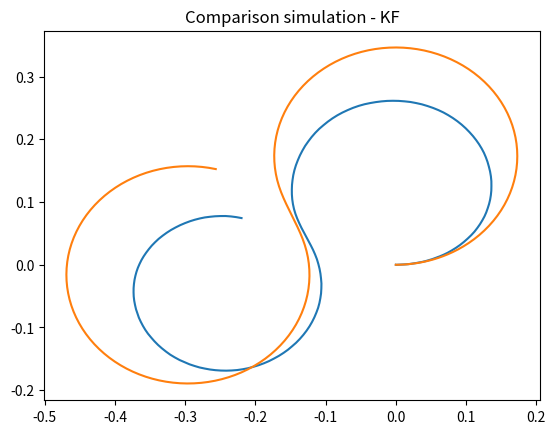
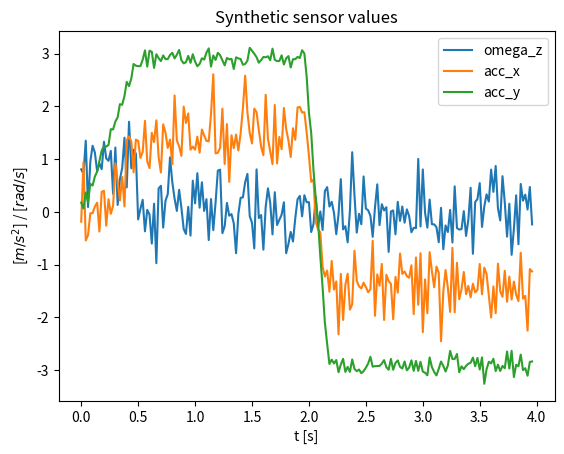

Reproduce these figures in Python, in order.
from scipy.integrate import odeint
import numpy as np
import math
from matplotlib import pyplot as plt

# base B
B = 0.1
control_freq = 50 #Hz
Ts = 1/control_freq

def dynamics(x, t, control):
    u = get_control_at_time(control, t)
    v = u[0]
    phi = u[1]
    theta = x[3]
    xd = v*np.cos(theta)
    yd = v*np.sin(theta)
    vd = 0
    thetad = v/B*np.tan(phi)
    return [xd, yd, vd, thetad]

def ramp_iter(u, limit):
    u = iter(u)
    u0 = next(u)
    yield u0
    for u1 in u:
        delta = u1-u0
        u1 = u0 + np.sign(delta) * min(limit, abs(delta))
        u0 = u1
        yield u1

def ramp(u, limit):
    return np.array(list(ramp_iter(u, limit)))

def get_control_at_time(u, t):
    k = int(t*control_freq)
    if k >= len(u):
        return u[-1] # hold last control input
    elif k < 0:
        return [0, 0]
    else:
        return u[k]

max_phi = 30 * np.pi / 180

phi = np.array([1,-1]).repeat(100)
phi = phi * max_phi
phi = ramp(phi, 10 * max_phi / control_freq)

max_acc = 1 # [m/s^2]
max_vel = 0.5 # [m/s]
v = max_vel * np.ones(len(phi))
v[0] = 0
v = ramp(v, max_acc / control_freq)

control = np.column_stack((v, phi))
sim_steps = len(control)
sim_time = sim_steps/control_freq
t = np.linspace(0, sim_steps*Ts, sim_steps) # sec

x0 = [0,0,0,0]
sim = odeint(dynamics, x0, t, args=(control, ))

# plt.plot(sim[:,0], sim[:,1])
# plt.show()


x = sim[:,0]
y = sim[:,1]
v = control[:,0]
theta = sim[:,3]
omega = np.diff(theta)
omega=omega * control_freq
accx = np.diff(v) * control_freq
v = v[0:-1]
accy = v * omega


def measurement(x, z_imu, u):
    v = float(x[2][0])
    theta = x[3][0]
    ct = math.cos(theta)
    st = math.sin(theta)
    accx = z_imu[0]
    accy = z_imu[1]
    omega = z_imu[2]
    z = np.array([
        [(1/2*Ts**2*accx + Ts*v)*ct + 1/2*Ts**2*st*accy],
        [(1/2*Ts**2*accx + Ts*v)*st - 1/2*Ts**2*ct*accy],
        [Ts*accx],
        [Ts*omega]
    ])
    return x + z

def h(x):
    return x

# kalman filter
def kalman(x, P, u, z, t):
    theta = x[3][0]

    v = u[0]
    phi = u[1]
    I = np.identity(4)
    H = I
    F = np.matrix([[0,0,math.cos(theta),-v*math.sin(theta)],
                   [0,0,math.sin(theta), v*math.cos(theta)],
                   [0,0,0,0],
                   [0,0,1/B*math.tan(phi),0]])
    A = Ts*F + I


    # prediciton step
    out = odeint(dynamics, np.array(x).flatten(), [t, t + Ts], args=(control, ))[1]
    x = np.array(out).reshape(4,1)
    #x = A@x
    P = A@P@A.T + Q

    # Kalman gain
    S = H@P@H.T + R
    # K = P@H.T @ np.linalg.pinv(S)
    K = P@H.T @ np.linalg.inv(S)

    # innovation
    y = z - h(x)
    # measurement correction step
    x = x + K @ y
    P = (I - K@H)@P@(I - K@H).T + K@R@K.T


    return x, P


qx = qy = qv = qt = 0.01
Q = np.array([[qx,0,0,0],
               [0,qy,0,0],
               [0,0,qv,0],
               [0,0,0,qt]])

sg = 0.1
sa = 0.4

rx = ry = 1/2*Ts**2*sa**2
rv = Ts*sa**2
rt = Ts*sg**2
R = np.array([[rx,0,0,0],
               [0,ry,0,0],
               [0,0,rv,0],
               [0,0,0,rt]])

accx_noise = sa*np.random.randn(len(accx))
accy_noise = sa*np.random.randn(len(accy))
gyro_noise = sg*np.random.randn(len(omega))

accx_bias = 0 #0.05
accy_bias = 0 #0.05
gyro_bias = 0 #0.3

imu = np.column_stack((
    accx + accx_noise + accx_bias,
    accy + accy_noise + accy_bias,
    omega + gyro_noise + gyro_bias))

P = np.diag([0.1, 0.1, 0.1, 0.1])
x = np.array([[0],[0],[0],[0]])

x_hist = []
P_hist = []

def save_state(x, P):
    global x_hist
    x_hist.append(x)
    P_hist.append(P)

def get_measurement_at_time(z, t):
    k = int(t*control_freq)
    if k >= len(z):
        return z[-1] # hold last control input
    elif k < 0:
        return [0, 0, 0]
    else:
        return z[k]

# print('R = ',R)
# print('Q = ',Q)

for k in range(0,sim_steps):
    t = k / control_freq
    u = get_control_at_time(control, t)
    raw = get_measurement_at_time(imu, t)
    z = measurement(x, raw, u)
    x, P = kalman(x, P, u, z, t)
    save_state(np.array(x.flat), P)


x_hist = np.array(x_hist)
x = x_hist[:,0]
y = x_hist[:,1]
theta = x_hist[:,3]
plt.plot(x, y, sim[:,0], sim[:,1])
plt.title('Comparison simulation - KF')
plt.savefig('comparison_pykf.pdf')
plt.show()
# plt.show()
# plt.plot(control[:,0])
# plt.plot(x_hist[:,2])
# plt.show()
# plt.plot(theta)
# plt.plot(sim[:,3])
# plt.show()

t = Ts*np.arange(len(imu))

plt.plot(t, imu)
plt.ylabel('[$m/s^2$] / [$rad/s$]')
plt.xlabel('t [s]')
plt.legend(['omega_z','acc_x', 'acc_y'])
plt.title('Synthetic sensor values')
plt.savefig('demo_sensor.pdf')
plt.show()

# plt.plot(x_hist)
# plt.show()

with open('imu.txt', 'w') as f:
    print('writing imu.txt')
    for d in np.column_stack((control[0:-1], imu)):
        line  = '{},{},{},{},{}\n'.format(d[0], d[1], d[2], d[3], d[4])
        f.write(line)

with open('sim.txt', 'w') as f:
    print('writing sim.txt')
    for d in np.column_stack((sim, control)):
        line  = '{},{},{},{}\n'.format(d[0], d[1], d[4], d[3])
        f.write(line)

with open('kf.txt', 'w') as f:
    print('writing kf.txt')
    for d in x_hist:
        line  = '{},{},{},{}\n'.format(d[0], d[1], d[2], d[3])
        f.write(line)
